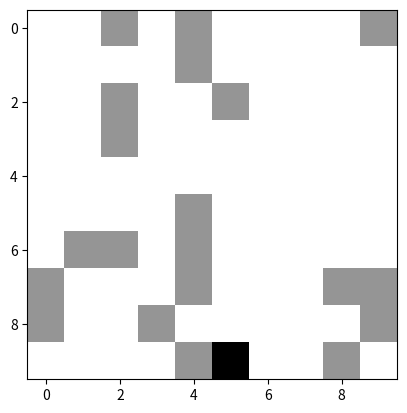

Python code for this plot: (Note: this script raises an exception after producing the figure.)
import numpy
import matplotlib.pyplot as plt


#Position data
pixels = []

#Temporary horizontal data
pixel_y = []

#Temporary variable 0 = Nichts 1 = Asteroid
pixelMode = 0


#Player (Start) Coordinates
playerX = 9
playerY = 5


#Sets Player at start-position
def setPlayer(playerXCoordinate, playerYCoordinate):
    pixels[playerXCoordinate][playerYCoordinate] = 2


def generateRow():
    pixelRow = []
    for y in range(0, 10):
        pixel_mode = numpy.random.choice([0, 1], p=[0.8, 0.2])
        pixelRow.append(pixel_mode)
    return pixelRow


def generateGame():
    global pixels
    for x in range(0, 10):
        pixels.append(generateRow())
    setPlayer(playerX, playerY)


# def nextStep(playerStep):
#     #To change variables outside functions: global
#     global playerY
#
#     lastPixels = pixels[9]
#     for i in range(0, 9):
#         pixels[9 - i] = pixels[8 - i]
#     pixels[0] = lastPixels
#
#     #Welche Richtung?
#     if playerStep == 1:
#         playerY += 1
#     elif playerStep == -1:
#         playerY -= 1
#     setPlayer()
#     checkCollision()

def nextStep(playerStep):
    global playerY
    global playerX

    for i in range(0, 9):
        pixels[9 - i] = pixels[8 -i]
    pixels[0] = generateRow()

    if playerStep == "up":
        #Jetzige Position zurücksetzen (Spieler entfernen
        pixels[playerX][playerY] = 0

        #Bei keiner Kollision weitersetzen
        checkCollision(playerX - 1, playerY)


def checkCollision(playerXCoordinates, playerYCoordinates):
    if pixels[playerXCoordinates][playerYCoordinates] == 1:
        print("You loose")

        #Only for test TODO: Remove test purpose
        setPlayer(playerXCoordinates, playerYCoordinates)
    else:
        print("Ok")
        setPlayer(playerXCoordinates, playerYCoordinates)


generateGame()

fig = plt.figure()
ax = plt.subplot(1, 1, 1)
im = ax.imshow(pixels, interpolation=None, cmap='Greys')

plt.pause(1)


for sth in range(0, 10):
    nextStep(input("Bitte Richtung eingeben: "))

    im.set_data(pixels)
    im.draw(fig.canvas.renderer)
    plt.pause(2)
